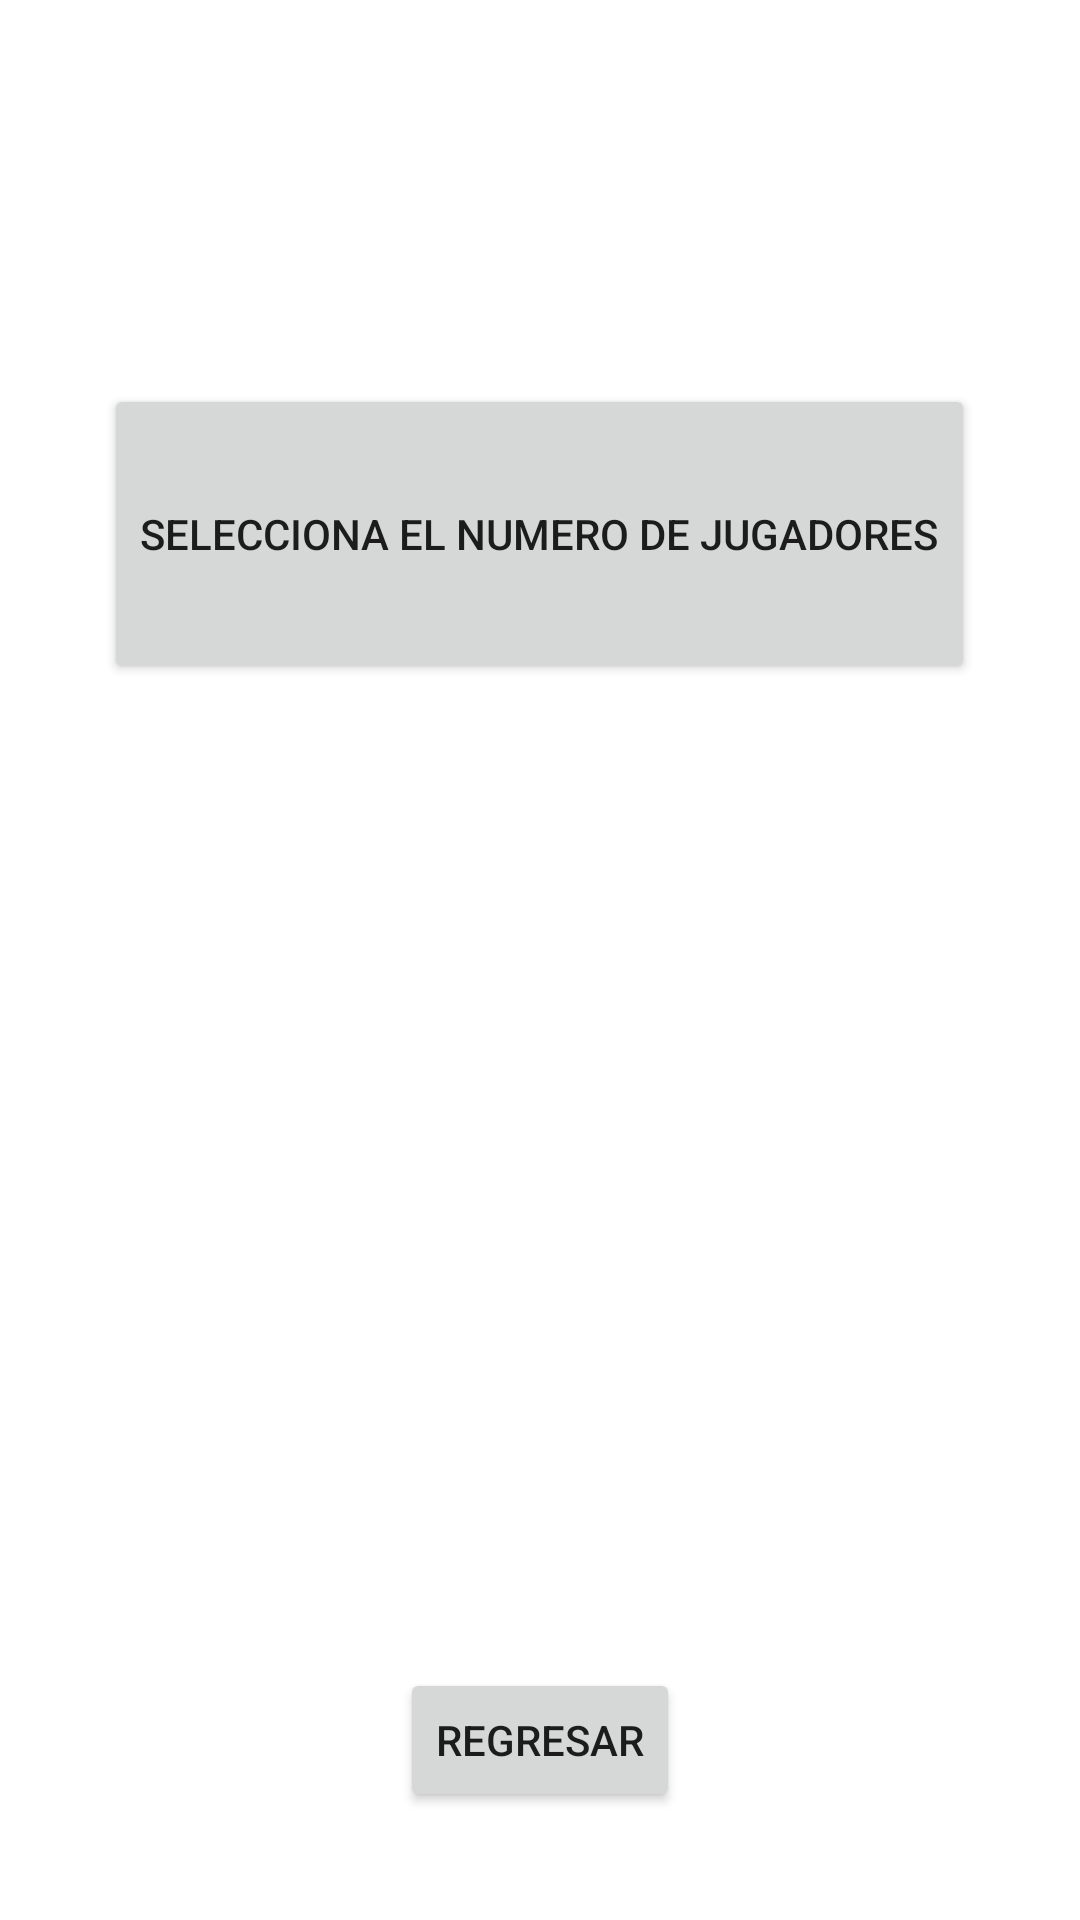

Write the Android layout XML for this screen, with the resource values it uses.
<!-- AndroidManifest.xml: application theme Theme.MyApplication -->
<!-- res/layout/activity_juego.xml -->
<?xml version="1.0" encoding="utf-8"?>
<androidx.constraintlayout.widget.ConstraintLayout xmlns:android="http://schemas.android.com/apk/res/android"
    xmlns:app="http://schemas.android.com/apk/res-auto"
    xmlns:tools="http://schemas.android.com/tools"
    android:layout_width="match_parent"
    android:layout_height="match_parent"
    android:scrollbarStyle="insideOverlay"
    tools:context=".Juego">

    <Button
        android:id="@+id/bRegresar"
        android:layout_width="wrap_content"
        android:layout_height="wrap_content"
        android:layout_marginBottom="36dp"
        android:text="Regresar"
        app:layout_constraintBottom_toBottomOf="parent"
        app:layout_constraintEnd_toEndOf="parent"
        app:layout_constraintStart_toStartOf="parent" />

    <Button
        android:id="@+id/btnShowMdialog"
        android:layout_width="wrap_content"
        android:layout_height="100dp"
        android:layout_marginTop="128dp"
        android:text="SELECCIONA EL NUMERO DE JUGADORES"
        app:layout_constraintEnd_toEndOf="parent"
        app:layout_constraintHorizontal_bias="0.498"
        app:layout_constraintStart_toStartOf="parent"
        app:layout_constraintTop_toTopOf="parent" />

</androidx.constraintlayout.widget.ConstraintLayout>
<!-- resources referenced by this layout -->
<resources>
  <style name="Theme.MyApplication" parent="Theme.MaterialComponents.DayNight.NoActionBar">
          
          <item name="colorPrimary">#1477ff</item>
          <item name="colorPrimaryVariant">#1477ff</item>
          <item name="colorOnPrimary">@color/white</item>
          
          <item name="colorSecondary">@color/teal_200</item>
          <item name="colorSecondaryVariant">@color/teal_700</item>
          <item name="colorOnSecondary">@color/black</item>
          
          <item name="android:statusBarColor">?attr/colorPrimaryVariant</item>
          
      </style>
  <!-- not gathered from this repository: default colours our renderer supplied (Android Studio template values) -->
  <color name="teal_200">#FF03DAC5</color>
  <color name="teal_700">#FF018786</color>
  <color name="black">#FF000000</color>
  <color name="white">#FFFFFFFF</color>
</resources>
